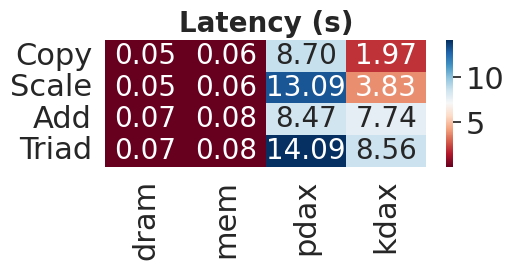
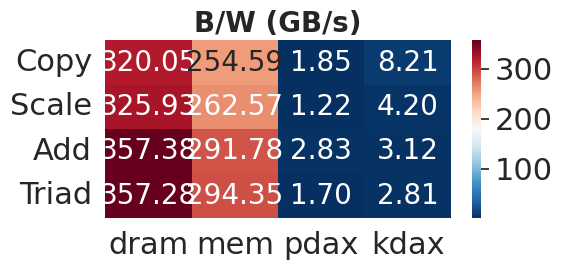

Write the Python code that produced these figures, in order.
#!/usr/bin/env python
# -*-Mode: python;-*-

# $Id$

import numpy as np
import matplotlib.pyplot as plt
import seaborn as sns

nodes = ["Copy", "Scale", "Add", "Triad"]
nodes2 = ["dram", "mem", "pdax", "kdax"]

data_bw = np.array([[320.05,254.59,1.85,8.21],
                   [325.93,262.57,1.22,4.20],
                   [357.38,291.78,2.83,3.12],
                   [357.28,294.35,1.70,2.81]])
data_lt = np.array([[0.050,0.062,8.70,1.97],
                 [0.049,0.061,13.09,3.83],
                 [0.067,0.082,8.47,7.74],
                 [0.067,0.081,14.09,8.56]])
sns.set_theme()
sns.set(font_scale=2)

fig, axes = plt.subplots(nrows=1, ncols=1, figsize=(5.0, 2.5))
ax = sns.heatmap(data_lt, ax=axes,
                 xticklabels=nodes2, yticklabels=nodes,
                 cmap='RdBu', annot=True, fmt=".2f", annot_kws={"size":20})
ax.set_title("Latency (s)", fontsize=20, fontweight='bold')
fig.tight_layout(pad=0.0, h_pad=0.0, w_pad=0.0)
#fig.savefig('streambench-lat.pdf', bbox_inches='tight')

fig, axes = plt.subplots(nrows=1, ncols=1, figsize=(5.45, 2.5))
ax = sns.heatmap(data_bw, ax=axes,
                 xticklabels=nodes2, yticklabels=nodes,
                 cmap='RdBu_r', annot=True, fmt=".2f", annot_kws={"size":20})
ax.set_title("B/W (GB/s)", fontsize=20, fontweight='bold')
fig.tight_layout(pad=0.0, h_pad=0.0, w_pad=0.0)
#fig.savefig('streambench-bw.pdf', bbox_inches='tight')

plt.show()
